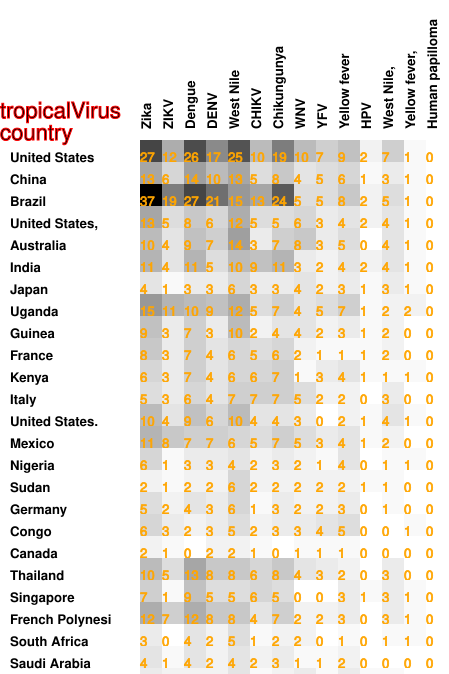

Data behind this chart, as committed beside it:
27, 12, 26, 17, 25, 10, 19, 10, 7, 9, 2, 7, 1, 0
13, 6, 14, 10, 13, 5, 8, 4, 5, 6, 1, 3, 1, 0
37, 19, 27, 21, 15, 13, 24, 5, 5, 8, 2, 5, 1, 0
13, 5, 8, 6, 12, 5, 5, 6, 3, 4, 2, 4, 1, 0
10, 4, 9, 7, 14, 3, 7, 8, 3, 5, 0, 4, 1, 0
11, 4, 11, 5, 10, 9, 11, 3, 2, 4, 2, 4, 1, 0
4, 1, 3, 3, 6, 3, 3, 4, 2, 3, 1, 3, 1, 0
15, 11, 10, 9, 12, 5, 7, 4, 5, 7, 1, 2, 2, 0
9, 3, 7, 3, 10, 2, 4, 4, 2, 3, 1, 2, 0, 0
8, 3, 7, 4, 6, 5, 6, 2, 1, 1, 1, 2, 0, 0
6, 3, 7, 4, 6, 6, 7, 1, 3, 4, 1, 1, 1, 0
5, 3, 6, 4, 7, 7, 7, 5, 2, 2, 0, 3, 0, 0
10, 4, 9, 6, 10, 4, 4, 3, 0, 2, 1, 4, 1, 0
11, 8, 7, 7, 6, 5, 7, 5, 3, 4, 1, 2, 0, 0
6, 1, 3, 3, 4, 2, 3, 2, 1, 4, 0, 1, 1, 0
2, 1, 2, 2, 6, 2, 2, 2, 2, 2, 1, 1, 0, 0
5, 2, 4, 3, 6, 1, 3, 2, 2, 3, 0, 1, 0, 0
6, 3, 2, 3, 5, 2, 3, 3, 4, 5, 0, 0, 1, 0
2, 1, 0, 2, 2, 1, 0, 1, 1, 1, 0, 0, 0, 0
10, 5, 13, 8, 8, 6, 8, 4, 3, 2, 0, 3, 0, 0
7, 1, 9, 5, 5, 6, 5, 0, 0, 3, 1, 3, 1, 0
12, 7, 12, 8, 8, 4, 7, 2, 2, 3, 0, 3, 1, 0
3, 0, 4, 2, 5, 1, 2, 2, 0, 1, 0, 1, 1, 0
4, 1, 4, 2, 4, 2, 3, 1, 1, 2, 0, 0, 0, 0
3, 2, 2, 2, 4, 1, 2, 3, 1, 3, 1, 1, 0, 0
